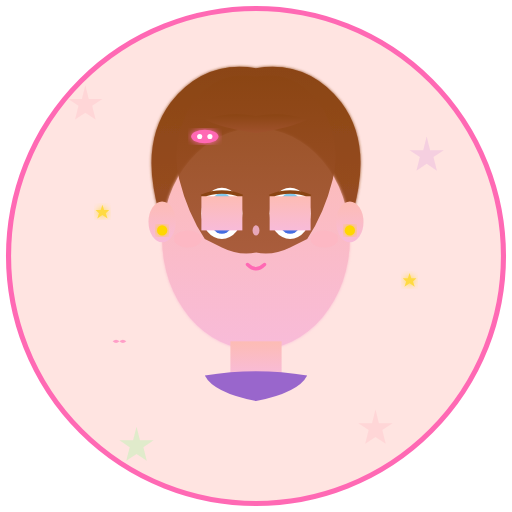
t = 0.00 s
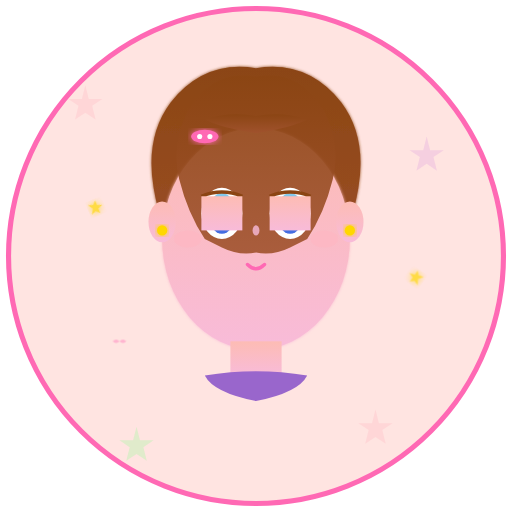
t = 0.75 s
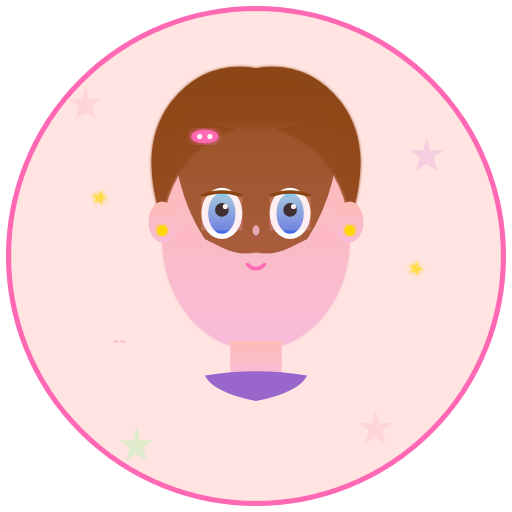
t = 1.75 s
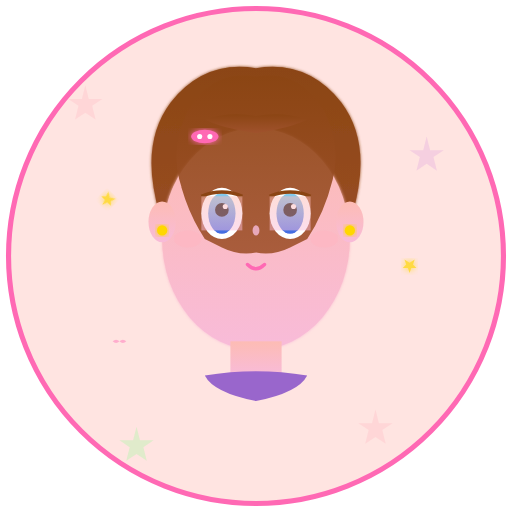
t = 2.50 s
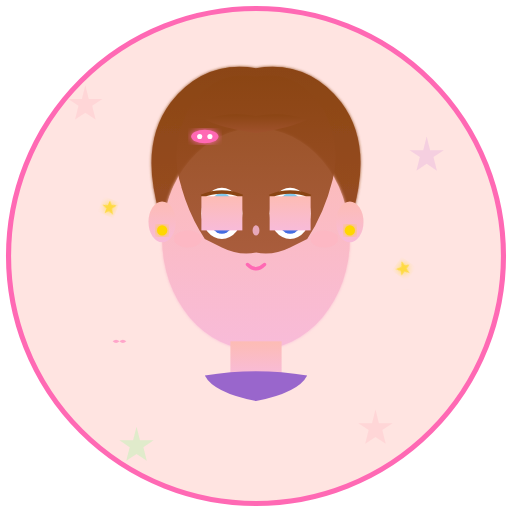
t = 3.25 s
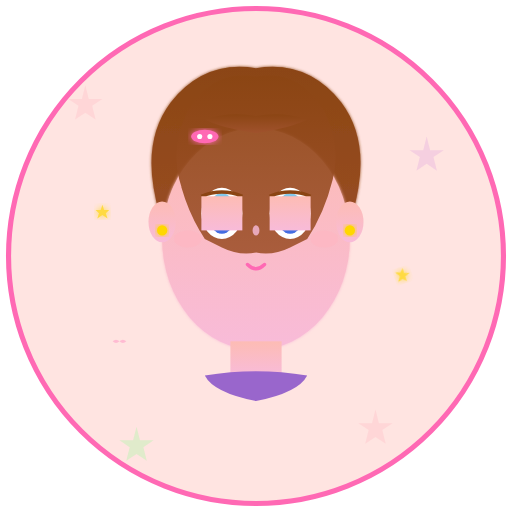
t = 4.00 s

The animated SVG that drew these frames (rendered in a browser with its animation timeline set to each time). Animation: 4 SMIL elements (animate=2,animateTransform=2); one cycle of 5.00 s, repeats indefinitely.

<svg xmlns="http://www.w3.org/2000/svg" viewBox="0 0 300 300">
  <defs>
    <linearGradient id="hairGradient" x1="0%" y1="0%" x2="0%" y2="100%">
      <stop offset="0%" style="stop-color:#8B4513;stop-opacity:1" />
      <stop offset="100%" style="stop-color:#A0522D;stop-opacity:1" />
    </linearGradient>
    
    <linearGradient id="skinGradient" x1="0%" y1="0%" x2="0%" y2="100%">
      <stop offset="0%" style="stop-color:#FDBCB4;stop-opacity:1" />
      <stop offset="100%" style="stop-color:#F8BBD9;stop-opacity:1" />
    </linearGradient>
    
    <linearGradient id="eyeGradient" x1="0%" y1="0%" x2="0%" y2="100%">
      <stop offset="0%" style="stop-color:#87CEEB;stop-opacity:1" />
      <stop offset="100%" style="stop-color:#4169E1;stop-opacity:1" />
    </linearGradient>
    
    <filter id="glow">
      <feGaussianBlur stdDeviation="2" result="coloredBlur"/>
      <feMerge> 
        <feMergeNode in="coloredBlur"/>
        <feMergeNode in="SourceGraphic"/>
      </feMerge>
    </filter>
    
    <filter id="softGlow">
      <feGaussianBlur stdDeviation="1" result="coloredBlur"/>
      <feMerge> 
        <feMergeNode in="coloredBlur"/>
        <feMergeNode in="SourceGraphic"/>
      </feMerge>
    </filter>
  </defs>
  
  <!-- 背景圆形 -->
  <circle cx="150" cy="150" r="145" fill="#FFE4E1" stroke="#FF69B4" stroke-width="3"/>
  
  <!-- 装饰性星星背景 -->
  <g opacity="0.3">
    <path d="M50,50 L52,58 L60,58 L54,62 L56,70 L50,66 L44,70 L46,62 L40,58 L48,58 Z" fill="#FFB6C1"/>
    <path d="M250,80 L252,88 L260,88 L254,92 L256,100 L250,96 L244,100 L246,92 L240,88 L248,88 Z" fill="#DDA0DD"/>
    <path d="M80,250 L82,258 L90,258 L84,262 L86,270 L80,266 L74,270 L76,262 L70,258 L78,258 Z" fill="#98FB98"/>
    <path d="M220,240 L222,248 L230,248 L224,252 L226,260 L220,256 L214,260 L216,252 L210,248 L218,248 Z" fill="#FFB6C1"/>
  </g>
  
  <!-- 头发后层 -->
  <path d="M150,40 Q120,35 100,60 Q85,80 90,110 Q95,140 110,160 Q130,180 150,185 Q170,180 190,160 Q205,140 210,110 Q215,80 200,60 Q180,35 150,40" 
        fill="url(#hairGradient)" filter="url(#softGlow)"/>
  
  <!-- 脸部 -->
  <ellipse cx="150" cy="140" rx="55" ry="65" fill="url(#skinGradient)" filter="url(#softGlow)"/>
  
  <!-- 头发前层 -->
  <path d="M150,45 Q125,40 110,65 Q100,85 105,105 Q110,125 120,140 L130,145 Q140,150 150,148 Q160,150 170,145 L180,140 Q190,125 195,105 Q200,85 190,65 Q175,40 150,45" 
        fill="url(#hairGradient)" opacity="0.9"/>
  
  <!-- 刘海 -->
  <path d="M120,70 Q135,65 150,68 Q165,65 180,70 Q170,75 150,78 Q130,75 120,70" fill="url(#hairGradient)"/>
  
  <!-- 眼睛 -->
  <g id="leftEye">
    <ellipse cx="130" cy="125" rx="12" ry="15" fill="white"/>
    <ellipse cx="130" cy="125" rx="8" ry="12" fill="url(#eyeGradient)"/>
    <circle cx="130" cy="123" r="4" fill="#000"/>
    <circle cx="132" cy="121" r="1.5" fill="white"/>
    <path d="M118,115 Q130,110 142,115" stroke="#8B4513" stroke-width="2" fill="none"/>
  </g>
  
  <g id="rightEye">
    <ellipse cx="170" cy="125" rx="12" ry="15" fill="white"/>
    <ellipse cx="170" cy="125" rx="8" ry="12" fill="url(#eyeGradient)"/>
    <circle cx="170" cy="123" r="4" fill="#000"/>
    <circle cx="172" cy="121" r="1.5" fill="white"/>
    <path d="M158,115 Q170,110 182,115" stroke="#8B4513" stroke-width="2" fill="none"/>
  </g>
  
  <!-- 腮红 -->
  <ellipse cx="110" cy="140" rx="8" ry="5" fill="#FFB6C1" opacity="0.6"/>
  <ellipse cx="190" cy="140" rx="8" ry="5" fill="#FFB6C1" opacity="0.6"/>
  
  <!-- 鼻子 -->
  <ellipse cx="150" cy="135" rx="2" ry="3" fill="#F8BBD9" opacity="0.8"/>
  
  <!-- 嘴巴 -->
  <path d="M145,155 Q150,160 155,155" stroke="#FF69B4" stroke-width="2" fill="none" stroke-linecap="round"/>
  
  <!-- 头发装饰 - 发夹 -->
  <g transform="translate(120,80)">
    <ellipse cx="0" cy="0" rx="8" ry="4" fill="#FF69B4" filter="url(#glow)"/>
    <circle cx="-3" cy="0" r="1.5" fill="white"/>
    <circle cx="3" cy="0" r="1.5" fill="white"/>
  </g>
  
  <!-- 耳朵 -->
  <ellipse cx="95" cy="130" rx="8" ry="12" fill="url(#skinGradient)"/>
  <ellipse cx="205" cy="130" rx="8" ry="12" fill="url(#skinGradient)"/>
  
  <!-- 耳环 -->
  <circle cx="95" cy="135" r="3" fill="#FFD700" filter="url(#glow)"/>
  <circle cx="205" cy="135" r="3" fill="#FFD700" filter="url(#glow)"/>
  
  <!-- 颈部 -->
  <rect x="135" y="200" width="30" height="20" fill="url(#skinGradient)"/>
  
  <!-- 衣服领口 -->
  <path d="M120,220 Q150,215 180,220 Q175,230 150,235 Q125,230 120,220" fill="#9966CC"/>
  
  <!-- 装饰性元素 -->
  <g opacity="0.7">
    <!-- 小星星 -->
    <path d="M60,120 L61,123 L64,123 L62,125 L63,128 L60,126 L57,128 L58,125 L56,123 L59,123 Z" fill="#FFD700" filter="url(#glow)">
      <animateTransform attributeName="transform" type="rotate" values="0 60 120; 360 60 120" dur="4s" repeatCount="indefinite"/>
    </path>
    
    <path d="M240,160 L241,163 L244,163 L242,165 L243,168 L240,166 L237,168 L238,165 L236,163 L239,163 Z" fill="#FFD700" filter="url(#glow)">
      <animateTransform attributeName="transform" type="rotate" values="0 240 160; -360 240 160" dur="5s" repeatCount="indefinite"/>
    </path>
    
    <!-- 小心形 -->
    <path d="M70,200 Q68,198 66,200 Q68,202 70,200 Q72,198 74,200 Q72,202 70,200" fill="#FF69B4" opacity="0.8">
      <animate attributeName="opacity" values="0.8;0.3;0.8" dur="3s" repeatCount="indefinite"/>
    </path>
  </g>
  
  <!-- 眼睛闪烁动画 -->
  <g>
    <animate attributeName="opacity" values="1;1;0;1;1" dur="4s" repeatCount="indefinite"/>
    <rect x="118" y="115" width="24" height="20" fill="url(#skinGradient)"/>
    <rect x="158" y="115" width="24" height="20" fill="url(#skinGradient)"/>
  </g>
</svg>